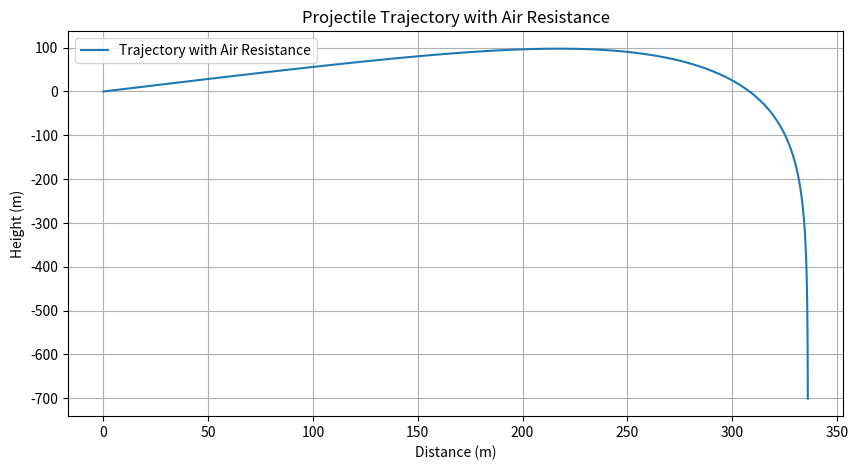

The script that saved this image:
import numpy as np
from scipy.integrate import solve_ivp
import matplotlib.pyplot as plt

# Constants
g = 9.81  # acceleration due to gravity (m/s^2)
rho = 1.225  # air density (kg/m^3)
Cd = 0.47  # drag coefficient for a sphere
r = 0.1  # radius of the projectile (m)
A = np.pi * r**2  # cross-sectional area (m^2)
m = 1  # mass of the projectile (kg), assumed for simplicity

# Initial conditions
v0 = 300  # initial velocity (m/s)
angle = 30  # launch angle (degrees)
theta = np.radians(angle)  # convert angle to radians

# Initial velocity components
v0x = v0 * np.cos(theta)
v0y = v0 * np.sin(theta)

# Equations of motion with air resistance
def equations_of_motion(t, y):
    vx, vy, x, y = y
    v = np.sqrt(vx**2 + vy**2)  # magnitude of velocity
    Fd = 0.5 * Cd * rho * v**2 * A  # drag force
    dvx_dt = -Fd * vx / (m * v)
    dvy_dt = -g - (Fd * vy / (m * v))
    dx_dt = vx
    dy_dt = vy
    return [dvx_dt, dvy_dt, dx_dt, dy_dt]

# Time span for the simulation
t_span = (0, 30)  # simulate for 30 seconds
t_eval = np.linspace(*t_span, 1000)  # time points to evaluate the solution

# Initial conditions vector
y0 = [v0x, v0y, 0, 0]  # [vx, vy, x, y]

# Solve the equations of motion
sol = solve_ivp(equations_of_motion, t_span, y0, t_eval=t_eval, method='RK45')

# Plotting the trajectory
plt.figure(figsize=(10, 5))
plt.plot(sol.y[2], sol.y[3], label='Trajectory with Air Resistance')
plt.xlabel('Distance (m)')
plt.ylabel('Height (m)')
plt.title('Projectile Trajectory with Air Resistance')
plt.legend()
plt.grid(True)
plt.show()